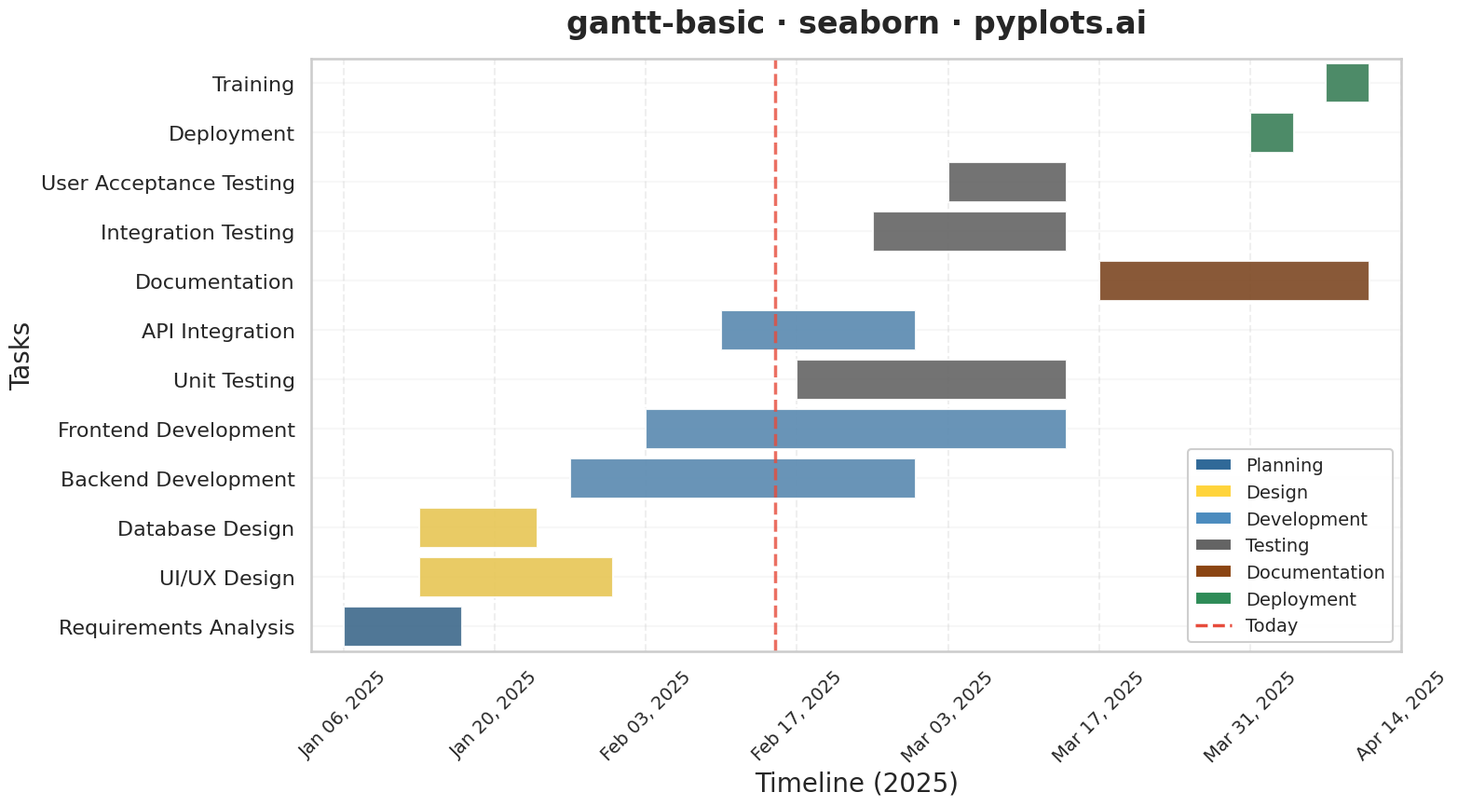

Source code (Python):
""" pyplots.ai
gantt-basic: Basic Gantt Chart
Library: seaborn 0.13.2 | Python 3.13.11
Quality: 91/100 | Created: 2025-12-27
"""

from datetime import datetime

import matplotlib.dates as mdates
import matplotlib.pyplot as plt
import pandas as pd
import seaborn as sns


# Data - Software Development Project Timeline
tasks_data = {
    "task": [
        "Requirements Analysis",
        "UI/UX Design",
        "Database Design",
        "Backend Development",
        "Frontend Development",
        "API Integration",
        "Unit Testing",
        "Integration Testing",
        "User Acceptance Testing",
        "Deployment",
        "Documentation",
        "Training",
    ],
    "start": [
        "2025-01-06",
        "2025-01-13",
        "2025-01-13",
        "2025-01-27",
        "2025-02-03",
        "2025-02-17",
        "2025-02-10",
        "2025-03-03",
        "2025-03-17",
        "2025-03-31",
        "2025-02-24",
        "2025-04-07",
    ],
    "end": [
        "2025-01-17",
        "2025-01-31",
        "2025-01-24",
        "2025-02-28",
        "2025-03-14",
        "2025-03-07",
        "2025-03-07",
        "2025-03-21",
        "2025-03-28",
        "2025-04-04",
        "2025-03-21",
        "2025-04-11",
    ],
    "category": [
        "Planning",
        "Design",
        "Design",
        "Development",
        "Development",
        "Development",
        "Testing",
        "Testing",
        "Testing",
        "Deployment",
        "Documentation",
        "Deployment",
    ],
}

df = pd.DataFrame(tasks_data)
df["start"] = pd.to_datetime(df["start"])
df["end"] = pd.to_datetime(df["end"])
df["duration"] = (df["end"] - df["start"]).dt.days

# Sort by start date for logical ordering
df = df.sort_values("start").reset_index(drop=True)

# Calculate numeric start position for seaborn barplot
df["start_num"] = mdates.date2num(df["start"])

# Set seaborn style BEFORE creating figure
sns.set_style("whitegrid")
sns.set_context("talk", font_scale=1.0)

# Category palette using colorblind-friendly colors
category_order = ["Planning", "Design", "Development", "Testing", "Documentation", "Deployment"]
category_palette = {
    "Planning": "#306998",
    "Design": "#FFD43B",
    "Development": "#4B8BBE",
    "Testing": "#646464",
    "Documentation": "#8B4513",
    "Deployment": "#2E8B57",
}

# Create plot
fig, ax = plt.subplots(figsize=(16, 9))

# Use seaborn barplot with hue for category coloring
sns.barplot(
    data=df,
    y="task",
    x="duration",
    hue="category",
    hue_order=category_order,
    palette=category_palette,
    orient="h",
    dodge=False,
    ax=ax,
    edgecolor="white",
    linewidth=1.5,
    alpha=0.9,
    legend=False,
)

# Get current bar positions and shift by start date
for bar, start_num in zip(ax.patches, df["start_num"], strict=True):
    bar.set_x(start_num)

# Format x-axis as dates
ax.xaxis_date()
ax.xaxis.set_major_formatter(mdates.DateFormatter("%b %d, %Y"))
ax.xaxis.set_major_locator(mdates.WeekdayLocator(byweekday=0, interval=2))

# Add current date indicator (vertical line)
today = datetime(2025, 2, 15)
ax.axvline(x=mdates.date2num(today), color="#E74C3C", linestyle="--", linewidth=2.5, label="Today", alpha=0.8)

# Styling with year context in x-axis label
ax.set_xlabel("Timeline (2025)", fontsize=20)
ax.set_ylabel("Tasks", fontsize=20)
ax.set_title("gantt-basic · seaborn · pyplots.ai", fontsize=24, fontweight="bold", pad=20)
ax.tick_params(axis="x", labelsize=14, rotation=45)
ax.tick_params(axis="y", labelsize=16)

# Adjust grid
ax.grid(axis="x", alpha=0.3, linestyle="--")
ax.grid(axis="y", alpha=0.15)

# Create legend for categories - position at lower right to avoid overlap
legend_elements = [
    plt.Rectangle((0, 0), 1, 1, facecolor=color, edgecolor="white", label=cat)
    for cat, color in category_palette.items()
]
legend_elements.append(plt.Line2D([0], [0], color="#E74C3C", linestyle="--", linewidth=2.5, label="Today"))
ax.legend(handles=legend_elements, loc="lower right", fontsize=14, framealpha=0.95)

# Invert y-axis to have first task at top
ax.invert_yaxis()

# Set x-axis limits with padding
date_min = df["start"].min() - pd.Timedelta(days=3)
date_max = df["end"].max() + pd.Timedelta(days=3)
ax.set_xlim(mdates.date2num(date_min), mdates.date2num(date_max))

plt.tight_layout()
plt.savefig("plot.png", dpi=300, bbox_inches="tight")
